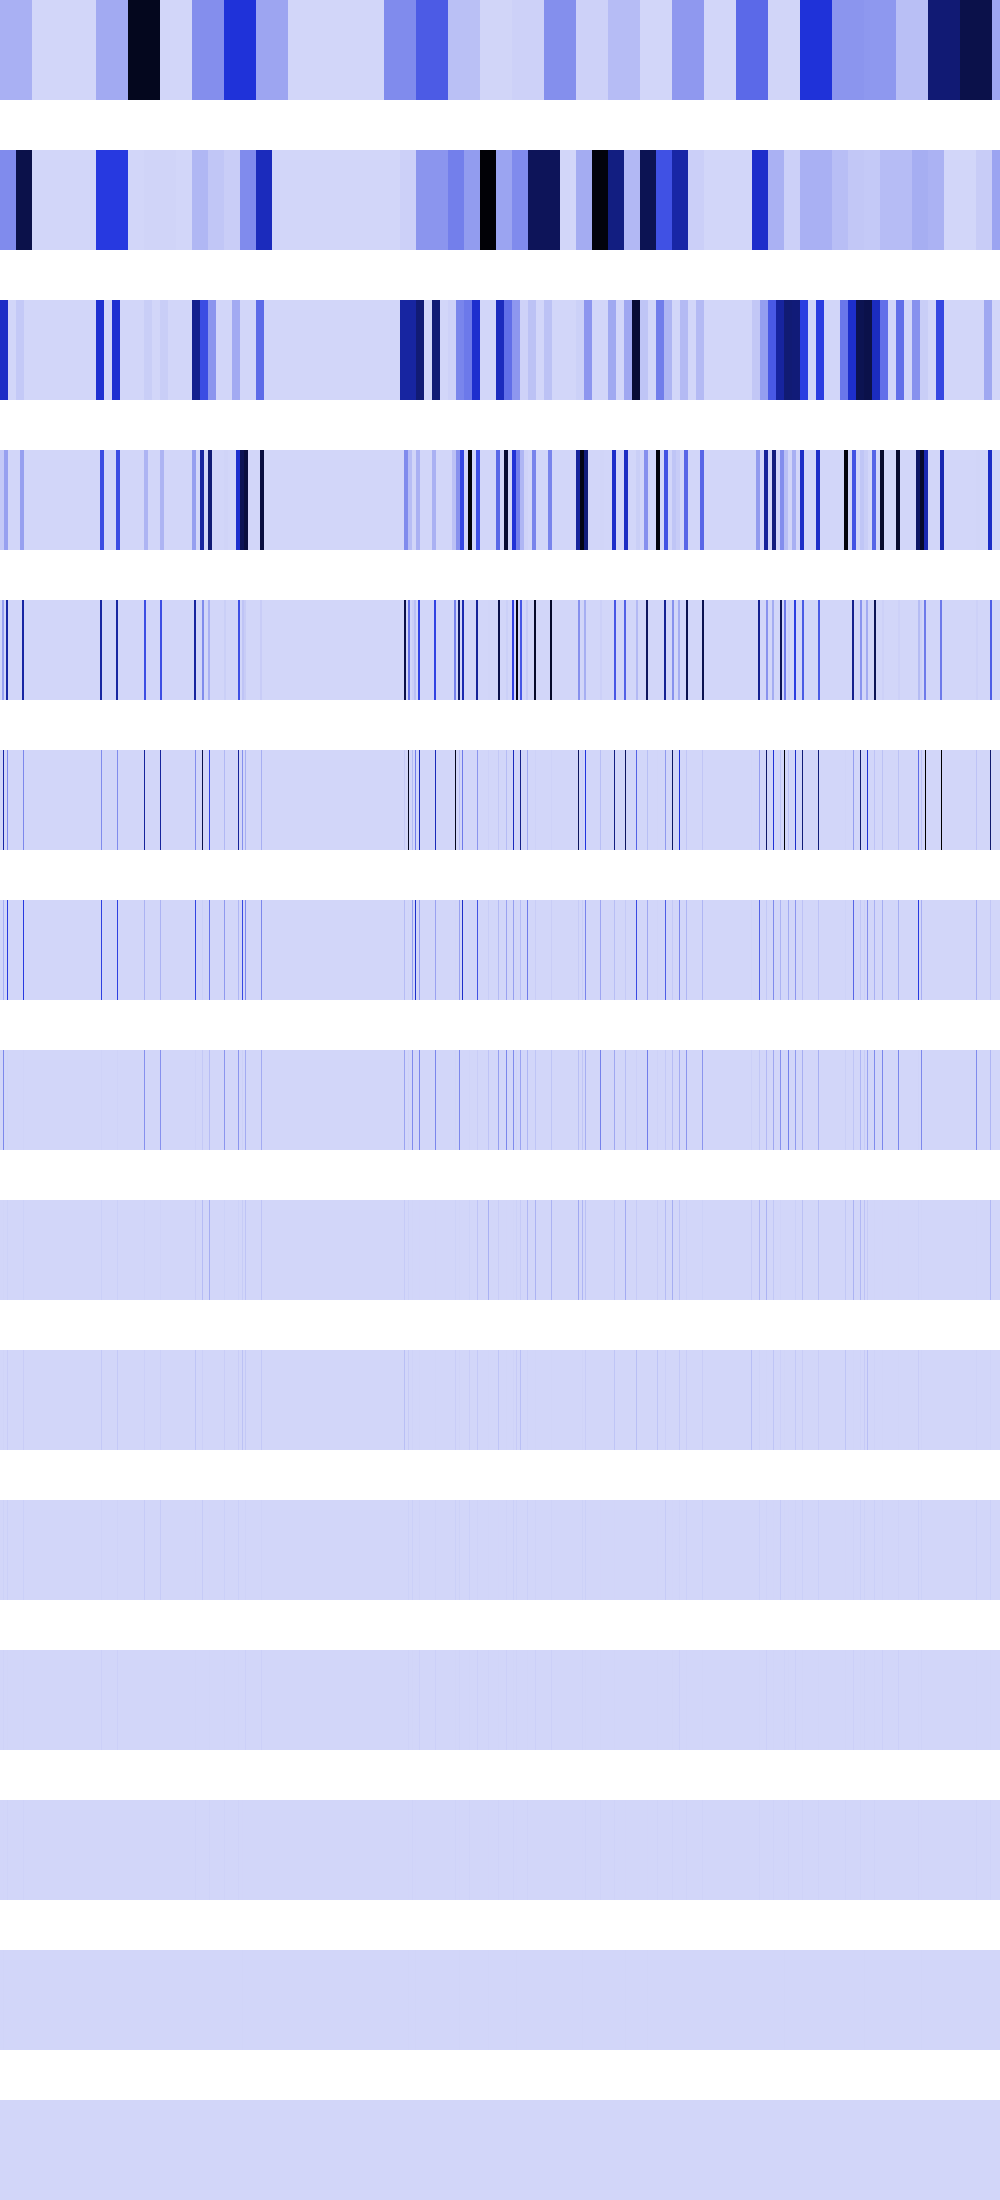

The data file committed next to this chart (first rows):
111428168, 111428168, 111428168, 111428168, 111428168, 111428168, 111428168, 111428168, 111428168, 111428168, 111428168, 111428168, 111428168, 111428168, 111428168, 111428168, 111428168, 111428168, 111428168, 111428168, 111428168, 111428168, 111428168, 111428168
219278736, 219278736, 219278736, 219278736, 219278736, 219278736, 219278736, 219278736, 219278736, 219278736, 219278736, 219278736, 219278736, 219278736, 219278736, 219278736, 877114944, 877114944, 877114944, 877114944, 877114944, 877114944, 877114944, 877114944
543454848, 543454848, 543454848, 543454848, 543454848, 543454848, 543454848, 543454848, 0, 0, 0, 0, 0, 0, 0, 0, 39739824, 39739824, 39739824, 39739824, 39739824, 39739824, 39739824, 39739824
39739824, 39739824, 39739824, 39739824, 158959296, 158959296, 158959296, 158959296, 0, 0, 0, 0, 0, 0, 0, 0, 0, 0, 0, 0, 158959296, 158959296, 158959296, 158959296
0, 0, 158959296, 158959296, 0, 0, 635837184, 635837184, 0, 0, 0, 0, 0, 0, 0, 0, 0, 0, 0, 0, 0, 0, 635837184, 635837184
0, 0, 0, 635837184, 0, 0, 0, 228130816, 0, 0, 0, 0, 0, 0, 0, 0, 0, 0, 0, 0, 0, 0, 0, 228130816
0, 0, 0, 114065408, 0, 0, 0, 456261632, 0, 0, 0, 0, 0, 0, 0, 0, 0, 0, 0, 0, 0, 0, 0, 456261632
0, 0, 0, 228130816, 0, 0, 0, 6553600, 0, 0, 0, 0, 0, 0, 0, 0, 0, 0, 0, 0, 0, 0, 0, 6553600
0, 0, 0, 3276800, 0, 0, 0, 13107200, 0, 0, 0, 0, 0, 0, 0, 0, 0, 0, 0, 0, 0, 0, 0, 13107200
0, 0, 0, 6553600, 0, 0, 0, 26214400, 0, 0, 0, 0, 0, 0, 0, 0, 0, 0, 0, 0, 0, 0, 0, 26214400
0, 0, 0, 13107200, 0, 0, 0, 18874368, 0, 0, 0, 0, 0, 0, 0, 0, 0, 0, 0, 0, 0, 0, 0, 18874368
0, 0, 0, 9437184, 0, 0, 0, 4194304, 0, 0, 0, 0, 0, 0, 0, 0, 0, 0, 0, 0, 0, 0, 0, 4194304
0, 0, 0, 2097152, 0, 0, 0, 8388608, 0, 0, 0, 0, 0, 0, 0, 0, 0, 0, 0, 0, 0, 0, 0, 8388608
0, 0, 0, 4194304, 0, 0, 0, 0, 0, 0, 0, 0, 0, 0, 0, 0, 0, 0, 0, 0, 0, 0, 0, 0
0, 0, 0, 0, 0, 0, 0, 0, 0, 0, 0, 0, 0, 0, 0, 0, 0, 0, 0, 0, 0, 0, 0, 0
